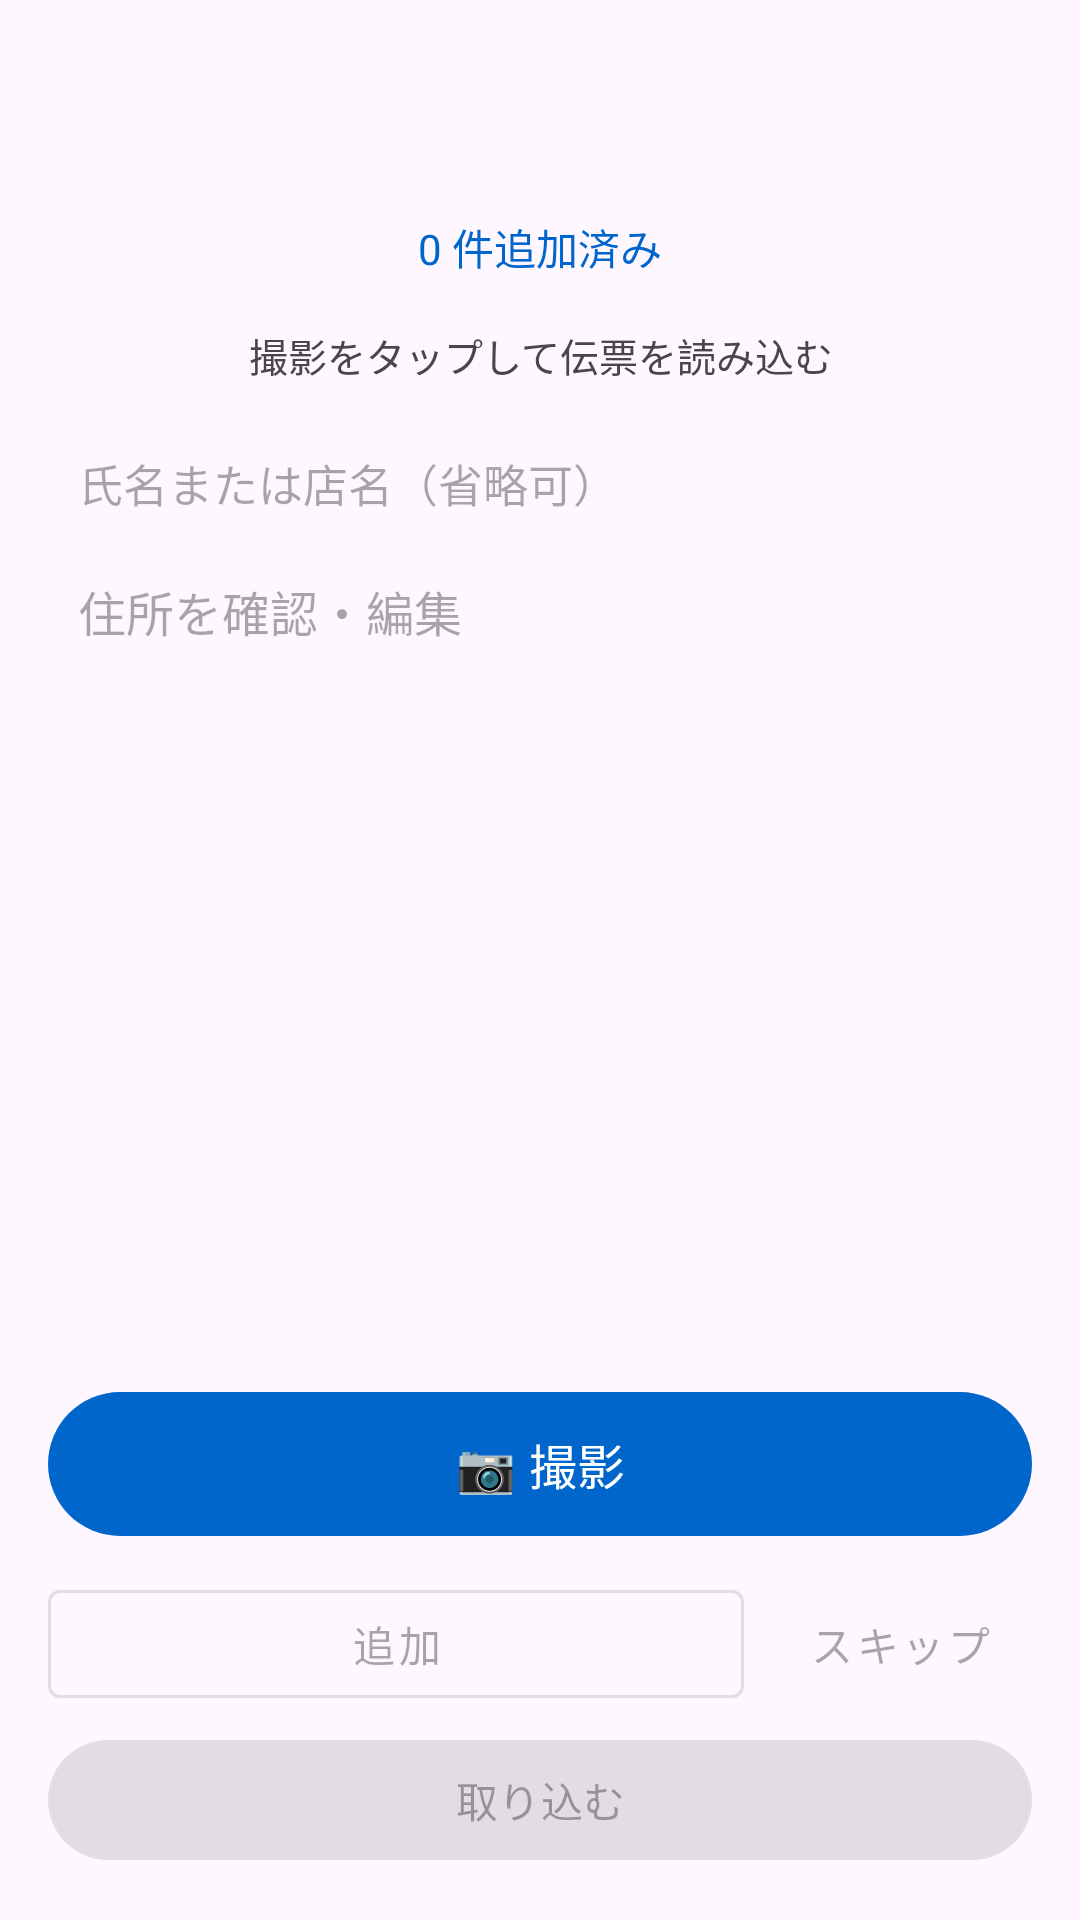

This screen was rendered from an Android layout file. Write that file and the resources it references.
<!-- AndroidManifest.xml: application theme Theme.HaiReel -->
<!-- res/layout/activity_scan.xml -->
<?xml version="1.0" encoding="utf-8"?>
<LinearLayout
    xmlns:android="http://schemas.android.com/apk/res/android"
    android:layout_width="match_parent"
    android:layout_height="match_parent"
    android:orientation="vertical"
    android:background="?attr/colorSurface">

    <androidx.appcompat.widget.Toolbar
        android:id="@+id/toolbar"
        android:layout_width="match_parent"
        android:layout_height="?attr/actionBarSize"
        android:background="?attr/colorSurface"
        android:elevation="4dp" />

    
    <TextView
        android:id="@+id/tvCount"
        android:layout_width="match_parent"
        android:layout_height="wrap_content"
        android:text="0 件追加済み"
        android:textSize="14sp"
        android:gravity="center"
        android:padding="8dp"
        android:textColor="?attr/colorPrimary" />

    
    <TextView
        android:id="@+id/tvStatus"
        android:layout_width="match_parent"
        android:layout_height="wrap_content"
        android:text="撮影をタップして伝票を読み込む"
        android:textSize="13sp"
        android:gravity="center"
        android:padding="8dp"
        android:textColor="?attr/colorOnSurfaceVariant" />

    <EditText
        android:id="@+id/etName"
        android:layout_width="match_parent"
        android:layout_height="wrap_content"
        android:layout_marginHorizontal="16dp"
        android:layout_marginTop="4dp"
        android:padding="10dp"
        android:textSize="15sp"
        android:inputType="textPersonName"
        android:hint="氏名または店名（省略可）"
        android:background="@android:color/transparent"
        android:importantForAutofill="no" />

    <EditText
        android:id="@+id/etAddress"
        android:layout_width="match_parent"
        android:layout_height="0dp"
        android:layout_weight="1"
        android:layout_marginHorizontal="16dp"
        android:layout_marginBottom="8dp"
        android:padding="10dp"
        android:textSize="16sp"
        android:gravity="top"
        android:inputType="textMultiLine"
        android:hint="住所を確認・編集"
        android:background="@android:color/transparent"
        android:importantForAutofill="no" />

    
    <LinearLayout
        android:id="@+id/btnAreaLayout"
        android:layout_width="match_parent"
        android:layout_height="wrap_content"
        android:orientation="vertical"
        android:padding="16dp">

        <com.google.android.material.button.MaterialButton
            android:id="@+id/btnCapture"
            android:layout_width="match_parent"
            android:layout_height="56dp"
            android:text="📷 撮影"
            android:contentDescription="伝票を撮影する"
            android:textSize="16sp" />

        <LinearLayout
            android:layout_width="match_parent"
            android:layout_height="wrap_content"
            android:orientation="horizontal"
            android:layout_marginTop="8dp">

            <com.google.android.material.button.MaterialButton
                android:id="@+id/btnAdd"
                style="@style/Widget.MaterialComponents.Button.OutlinedButton"
                android:layout_width="0dp"
                android:layout_height="48dp"
                android:layout_weight="1"
                android:layout_marginEnd="8dp"
                android:text="追加"
                android:contentDescription="認識した住所を追加"
                android:enabled="false" />

            <com.google.android.material.button.MaterialButton
                android:id="@+id/btnSkip"
                style="@style/Widget.MaterialComponents.Button.TextButton"
                android:layout_width="wrap_content"
                android:layout_height="48dp"
                android:text="スキップ"
                android:contentDescription="この伝票をスキップ"
                android:enabled="false" />

        </LinearLayout>

        <com.google.android.material.button.MaterialButton
            android:id="@+id/btnDone"
            android:layout_width="match_parent"
            android:layout_height="48dp"
            android:layout_marginTop="4dp"
            android:text="取り込む"
            android:contentDescription="スキャンを完了してルートに取り込む"
            android:enabled="false" />

    </LinearLayout>

</LinearLayout>
<!-- resources referenced by this layout -->
<resources>
  <style name="Theme.HaiReel" parent="Theme.Material3.DayNight.NoActionBar">
          <item name="colorPrimary">@color/colorPrimary</item>
          <item name="colorPrimaryVariant">@color/colorPrimaryDark</item>
          <item name="colorOnPrimary">@color/white</item>
      </style>
  <color name="colorPrimary">#0066CC</color>
  <color name="colorPrimaryDark">#004999</color>
  <color name="white">#FFFFFF</color>
</resources>
